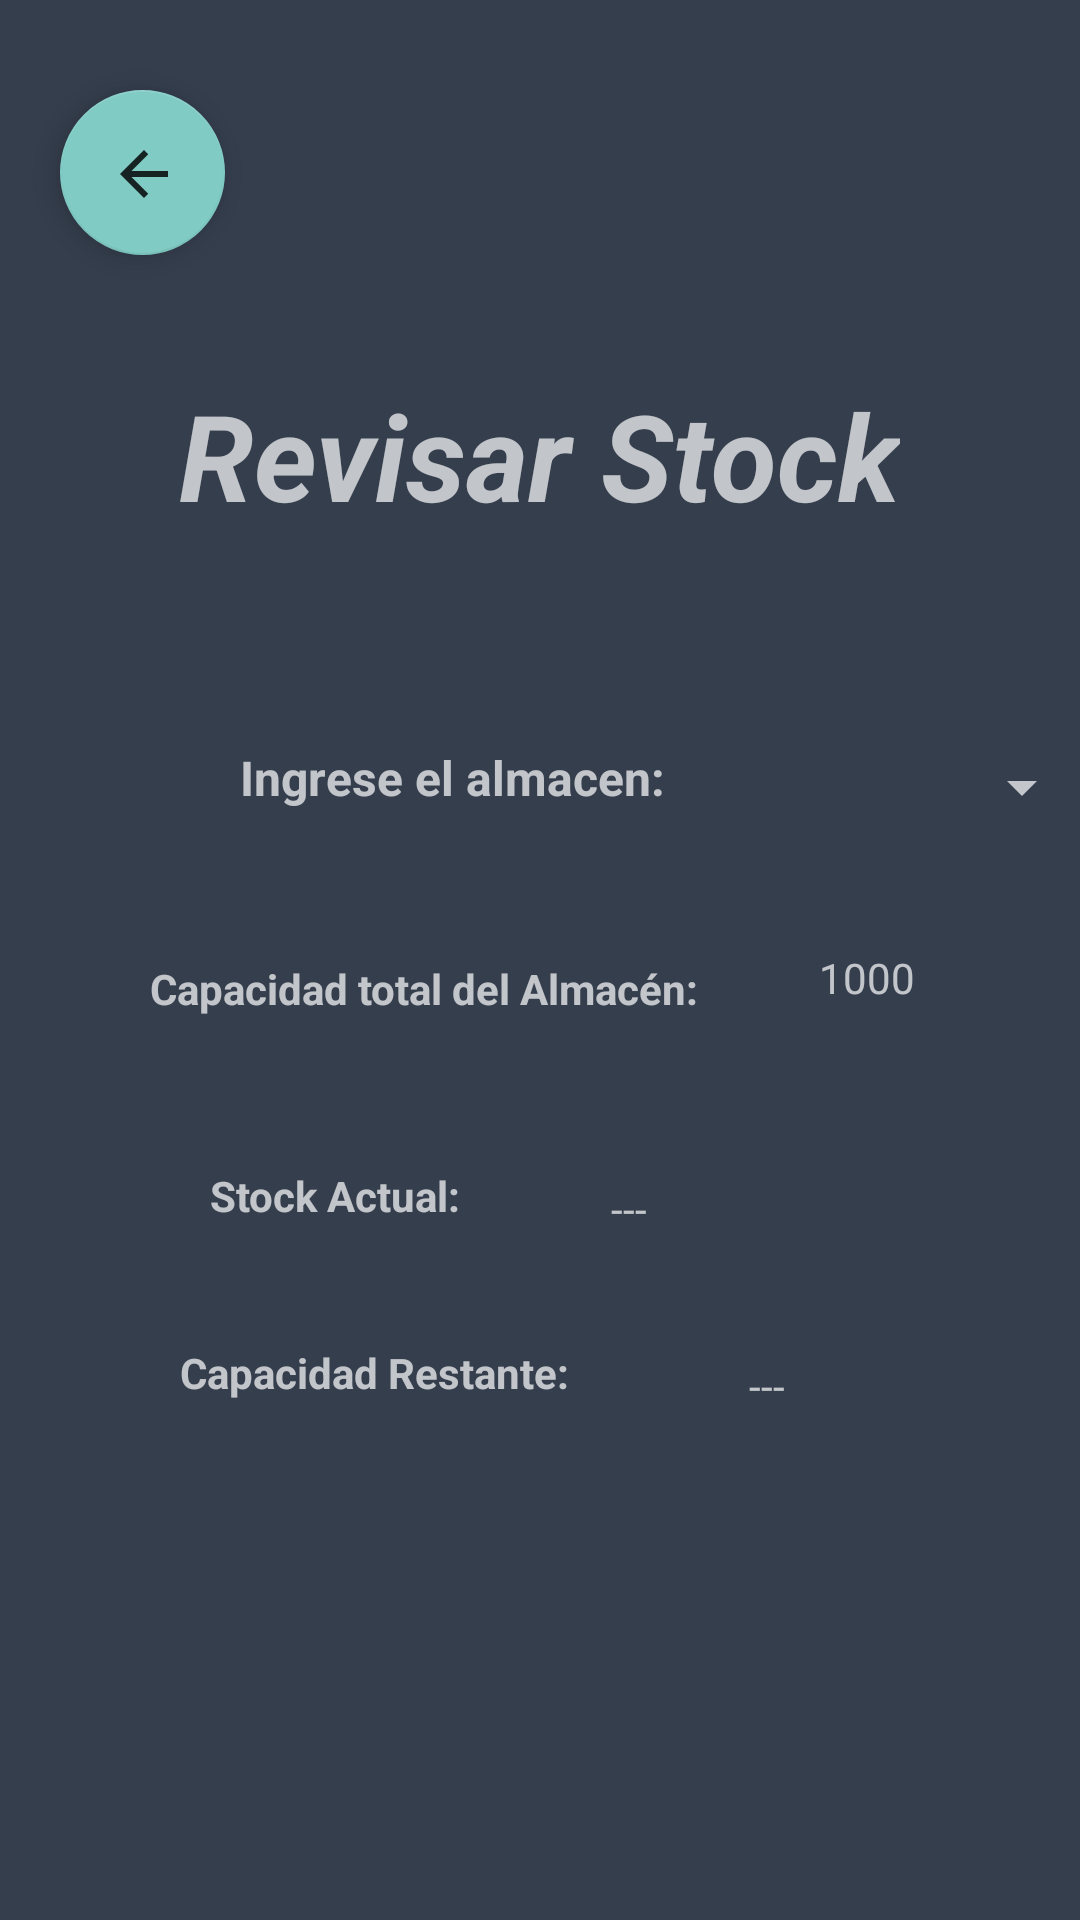

Produce the Android XML layout that renders to this screen, including the resource entries it uses.
<!-- AndroidManifest.xml: application theme Theme.Servicio_web -->
<!-- res/layout/activity_stock.xml -->
<?xml version="1.0" encoding="utf-8"?>
<androidx.constraintlayout.widget.ConstraintLayout xmlns:android="http://schemas.android.com/apk/res/android"
    xmlns:app="http://schemas.android.com/apk/res-auto"
    xmlns:tools="http://schemas.android.com/tools"
    android:id="@+id/main"
    android:layout_width="match_parent"
    android:layout_height="match_parent"
    android:background="#353E4D"
    tools:context=".StockActivity" >

    <TextView
        android:id="@+id/textView18"
        android:layout_width="wrap_content"
        android:layout_height="wrap_content"
        android:layout_marginTop="40dp"
        android:text="Revisar Stock"
        android:textSize="40sp"
        android:textStyle="normal|bold|italic"
        app:layout_constraintEnd_toEndOf="parent"
        app:layout_constraintHorizontal_bias="0.498"
        app:layout_constraintStart_toStartOf="parent"
        app:layout_constraintTop_toBottomOf="@+id/btnRegresar" />

    <Spinner
        android:id="@+id/spnAlmacen"
        android:layout_width="113dp"
        android:layout_height="48dp"
        android:layout_marginStart="30dp"
        android:layout_marginTop="60dp"
        app:layout_constraintStart_toEndOf="@+id/textView19"
        app:layout_constraintTop_toBottomOf="@+id/textView18" />

    <TextView
        android:id="@+id/textView19"
        android:layout_width="wrap_content"
        android:layout_height="wrap_content"
        android:layout_marginStart="80dp"
        android:layout_marginTop="70dp"
        android:text="Ingrese el almacen:"
        android:textSize="16sp"
        android:textStyle="bold"
        app:layout_constraintStart_toStartOf="parent"
        app:layout_constraintTop_toBottomOf="@+id/textView18" />

    <TextView
        android:id="@+id/textView20"
        android:layout_width="wrap_content"
        android:layout_height="wrap_content"
        android:layout_marginStart="50dp"
        android:layout_marginTop="50dp"
        android:text="Capacidad total del Almacén:"
        android:textStyle="bold"
        app:layout_constraintStart_toStartOf="parent"
        app:layout_constraintTop_toBottomOf="@+id/textView19" />

    <TextView
        android:id="@+id/textView22"
        android:layout_width="wrap_content"
        android:layout_height="wrap_content"
        android:layout_marginStart="70dp"
        android:layout_marginTop="50dp"
        android:text="Stock Actual:"
        android:textStyle="bold"
        app:layout_constraintStart_toStartOf="parent"
        app:layout_constraintTop_toBottomOf="@+id/textView20" />

    <TextView
        android:id="@+id/txtStock"
        android:layout_width="wrap_content"
        android:layout_height="wrap_content"
        android:layout_marginStart="50dp"
        android:layout_marginTop="50dp"
        android:text="---"
        app:layout_constraintStart_toEndOf="@+id/textView22"
        app:layout_constraintTop_toBottomOf="@+id/txtCapacidad" />

    <TextView
        android:id="@+id/txtRestante"
        android:layout_width="wrap_content"
        android:layout_height="wrap_content"
        android:layout_marginStart="60dp"
        android:layout_marginTop="40dp"
        android:text="---"
        app:layout_constraintStart_toEndOf="@+id/textView24"
        app:layout_constraintTop_toBottomOf="@+id/txtStock" />

    <TextView
        android:id="@+id/textView24"
        android:layout_width="wrap_content"
        android:layout_height="wrap_content"
        android:layout_marginStart="60dp"
        android:layout_marginTop="40dp"
        android:text="Capacidad Restante:"
        android:textStyle="bold"
        app:layout_constraintStart_toStartOf="parent"
        app:layout_constraintTop_toBottomOf="@+id/textView22" />

    <TextView
        android:id="@+id/txtCapacidad"
        android:layout_width="48dp"
        android:layout_height="27dp"
        android:layout_marginStart="40dp"
        android:layout_marginTop="30dp"
        android:text="1000"
        app:layout_constraintStart_toEndOf="@+id/textView20"
        app:layout_constraintTop_toBottomOf="@+id/spnAlmacen" />

    <com.google.android.material.floatingactionbutton.FloatingActionButton
        android:id="@+id/btnRegresar"
        android:layout_width="55dp"
        android:layout_height="68dp"
        android:layout_marginStart="20dp"
        android:layout_marginTop="30dp"
        android:clickable="true"
        app:layout_constraintStart_toStartOf="parent"
        app:layout_constraintTop_toTopOf="parent"
        app:srcCompat="@drawable/atras"/>

</androidx.constraintlayout.widget.ConstraintLayout>
<!-- resources referenced by this layout -->
<resources>
  <!-- drawable atras (drawable) -->
  <vector xmlns:android="http://schemas.android.com/apk/res/android" android:alpha="0.83" android:autoMirrored="true" android:height="24dp" android:tint="#000000" android:viewportHeight="24" android:viewportWidth="24" android:width="24dp">
        
      <path android:fillColor="@android:color/white" android:pathData="M20,11H7.83l5.59,-5.59L12,4l-8,8 8,8 1.41,-1.41L7.83,13H20v-2z"/>
      
  </vector>
  <style name="Theme.Servicio_web" parent="Base.Theme.Servicio_web" />
  <style name="Base.Theme.Servicio_web" parent="Theme.AppCompat">
          
          
      </style>
</resources>
